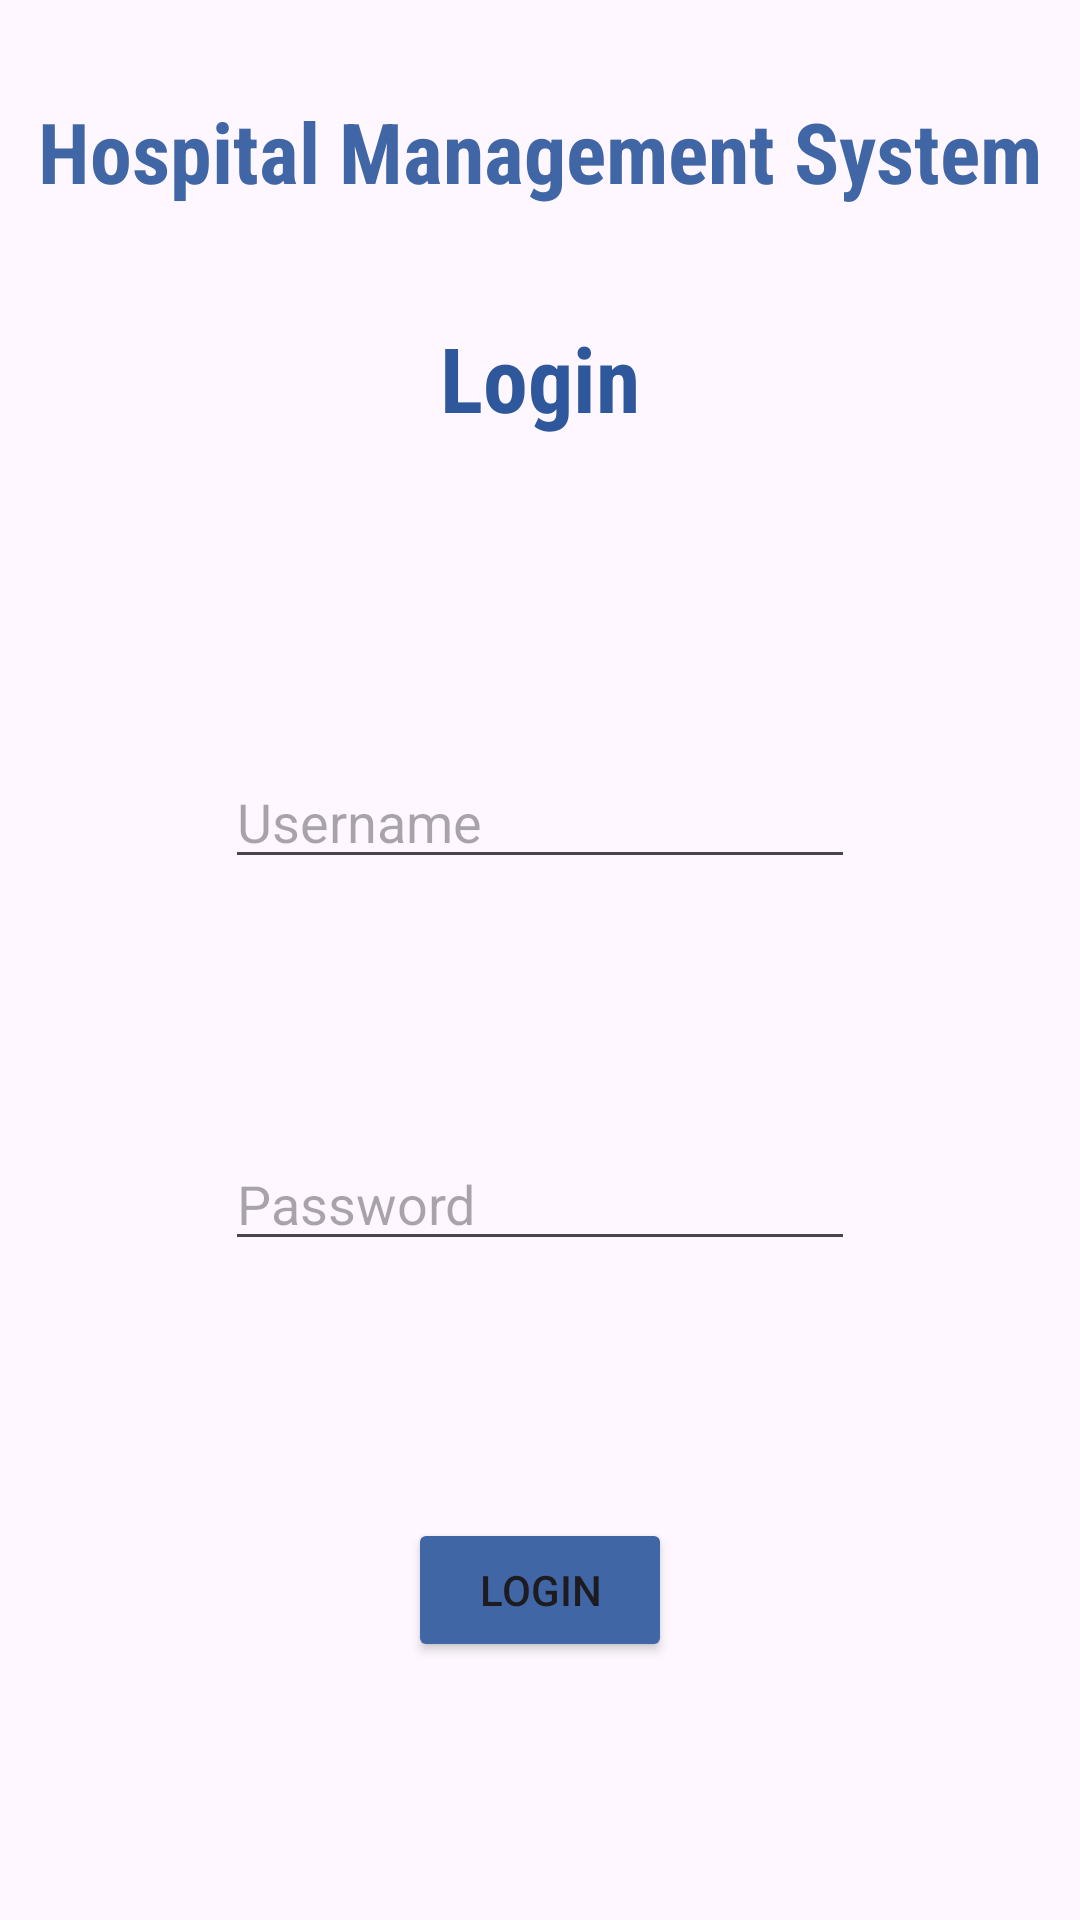

This screen was rendered from an Android layout file. Write that file and the resources it references.
<!-- AndroidManifest.xml: application theme Theme.IT21839092 -->
<!-- res/layout/activity_login.xml -->
<?xml version="1.0" encoding="utf-8"?>
<androidx.constraintlayout.widget.ConstraintLayout xmlns:android="http://schemas.android.com/apk/res/android"
    xmlns:app="http://schemas.android.com/apk/res-auto"
    xmlns:tools="http://schemas.android.com/tools"
    android:layout_width="match_parent"
    android:layout_height="match_parent"
    tools:context=".LoginActivity"
    android:background="@drawable/bg">


    <TextView
        android:id="@+id/tvLogin"
        android:layout_width="224dp"
        android:layout_height="80dp"
        android:fontFamily="sans-serif-condensed"
        android:gravity="center"
        android:text="Login"
        android:textColor="#2E579C"
        android:textSize="30sp"
        android:textStyle="bold"
        app:layout_constraintBottom_toTopOf="@+id/edtUsername"
        app:layout_constraintEnd_toEndOf="parent"
        app:layout_constraintHorizontal_bias="0.5"
        app:layout_constraintStart_toStartOf="parent"
        app:layout_constraintTop_toTopOf="parent"
        app:layout_constraintVertical_bias="0.5"/>


    <EditText
        android:id="@+id/edtUsername"
        android:layout_width="wrap_content"
        android:layout_height="wrap_content"
        android:ems="10"
        android:hint="Username"
        android:inputType="text"
        app:layout_constraintBottom_toTopOf="@+id/edtPassword"
        app:layout_constraintEnd_toEndOf="parent"
        app:layout_constraintHorizontal_bias="0.5"
        app:layout_constraintStart_toStartOf="parent"
        app:layout_constraintTop_toBottomOf="@+id/tvLogin"
        app:layout_constraintVertical_bias="0.5" />

    <EditText
        android:id="@+id/edtPassword"
        android:layout_width="wrap_content"
        android:layout_height="wrap_content"
        android:ems="10"
        android:hint="Password"
        android:inputType="textPassword"
        app:layout_constraintBottom_toTopOf="@+id/btnLogin"
        app:layout_constraintEnd_toEndOf="parent"
        app:layout_constraintHorizontal_bias="0.5"
        app:layout_constraintStart_toStartOf="parent"
        app:layout_constraintTop_toBottomOf="@+id/edtUsername"
        app:layout_constraintVertical_bias="0.5" />

    <Button
        android:id="@+id/btnLogin"
        android:layout_width="wrap_content"
        android:layout_height="wrap_content"
        android:text="LOGIN"
        android:backgroundTint="#4066A5"
        app:layout_constraintBottom_toBottomOf="parent"
        app:layout_constraintEnd_toEndOf="parent"
        app:layout_constraintHorizontal_bias="0.5"
        app:layout_constraintStart_toStartOf="parent"
        app:layout_constraintTop_toBottomOf="@+id/edtPassword"
        app:layout_constraintVertical_bias="0.5" />

    <TextView
        android:id="@+id/textView"

        android:layout_width="354dp"
        android:layout_height="71dp"
        android:fontFamily="sans-serif-condensed"
        android:gravity="center"
        android:text="Hospital Management System"
        android:textColor="#4066A5"
        android:textSize="28dp"
        android:textStyle="bold"
        app:layout_constraintBottom_toTopOf="@+id/tvLogin"
        app:layout_constraintEnd_toEndOf="parent"
        app:layout_constraintHorizontal_bias="0.491"
        app:layout_constraintStart_toStartOf="parent"
        app:layout_constraintTop_toTopOf="parent"
        app:layout_constraintVertical_bias="1.0" />
</androidx.constraintlayout.widget.ConstraintLayout>
<!-- resources referenced by this layout -->
<resources>
  <style name="Theme.IT21839092" parent="Base.Theme.IT21839092" />
  <style name="Base.Theme.IT21839092" parent="Theme.Material3.DayNight.NoActionBar">
          
          
      </style>
</resources>
